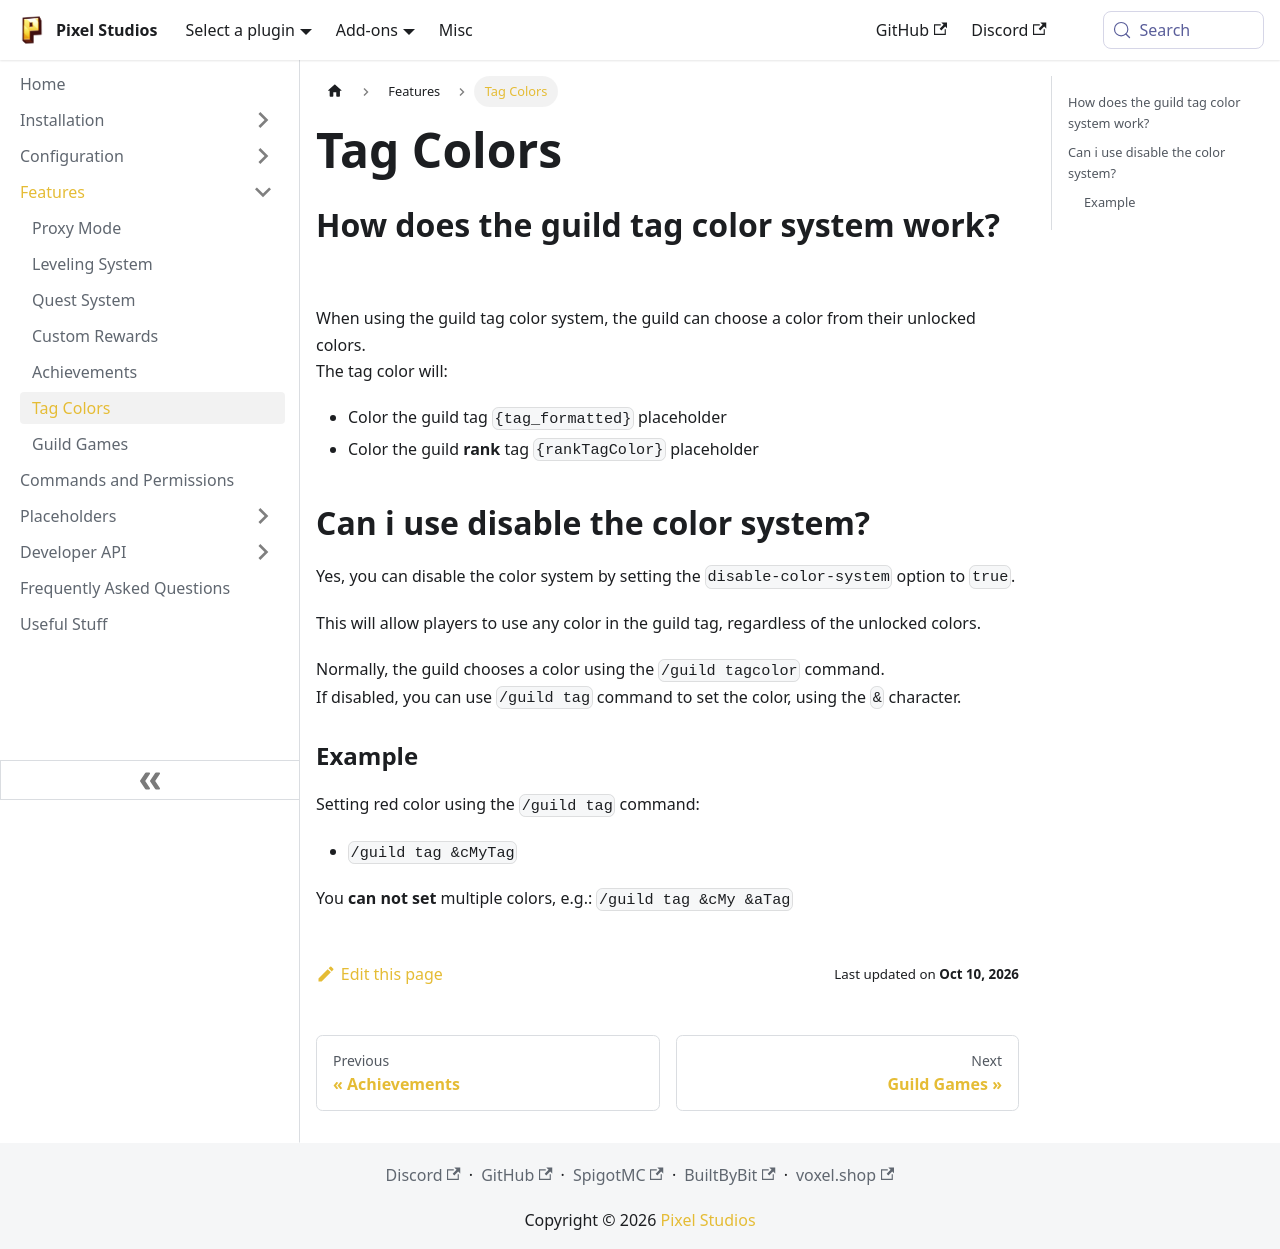

repository: PixelStudiosDev/pixelstudiosdev.github.io · page: guilds/features/tag-colors.html · generator: docusaurus

---
sidebar_position: 6
title: Tag Colors
---

## How does the guild tag color system work?

When using the guild tag color system, the guild can choose a color from their unlocked colors. <br/>
The tag color will:
- Color the guild tag `{tag_formatted}` placeholder
- Color the guild **rank** tag `{rankTagColor}` placeholder

## Can i use disable the color system?

Yes, you can disable the color system by setting the `disable-color-system` option to `true`. <br/>

This will allow players to use any color in the guild tag, regardless of the unlocked colors. <br/>

Normally, the guild chooses a color using the `/guild tagcolor` command. <br/>
If disabled, you can use `/guild tag` command to set the color, using the `&` character. <br/>

### Example

Setting red color using the `/guild tag` command:
- `/guild tag &cMyTag` <br/>

You **can not set** multiple colors, e.g.: `/guild tag &cMy &aTag` <br/>
